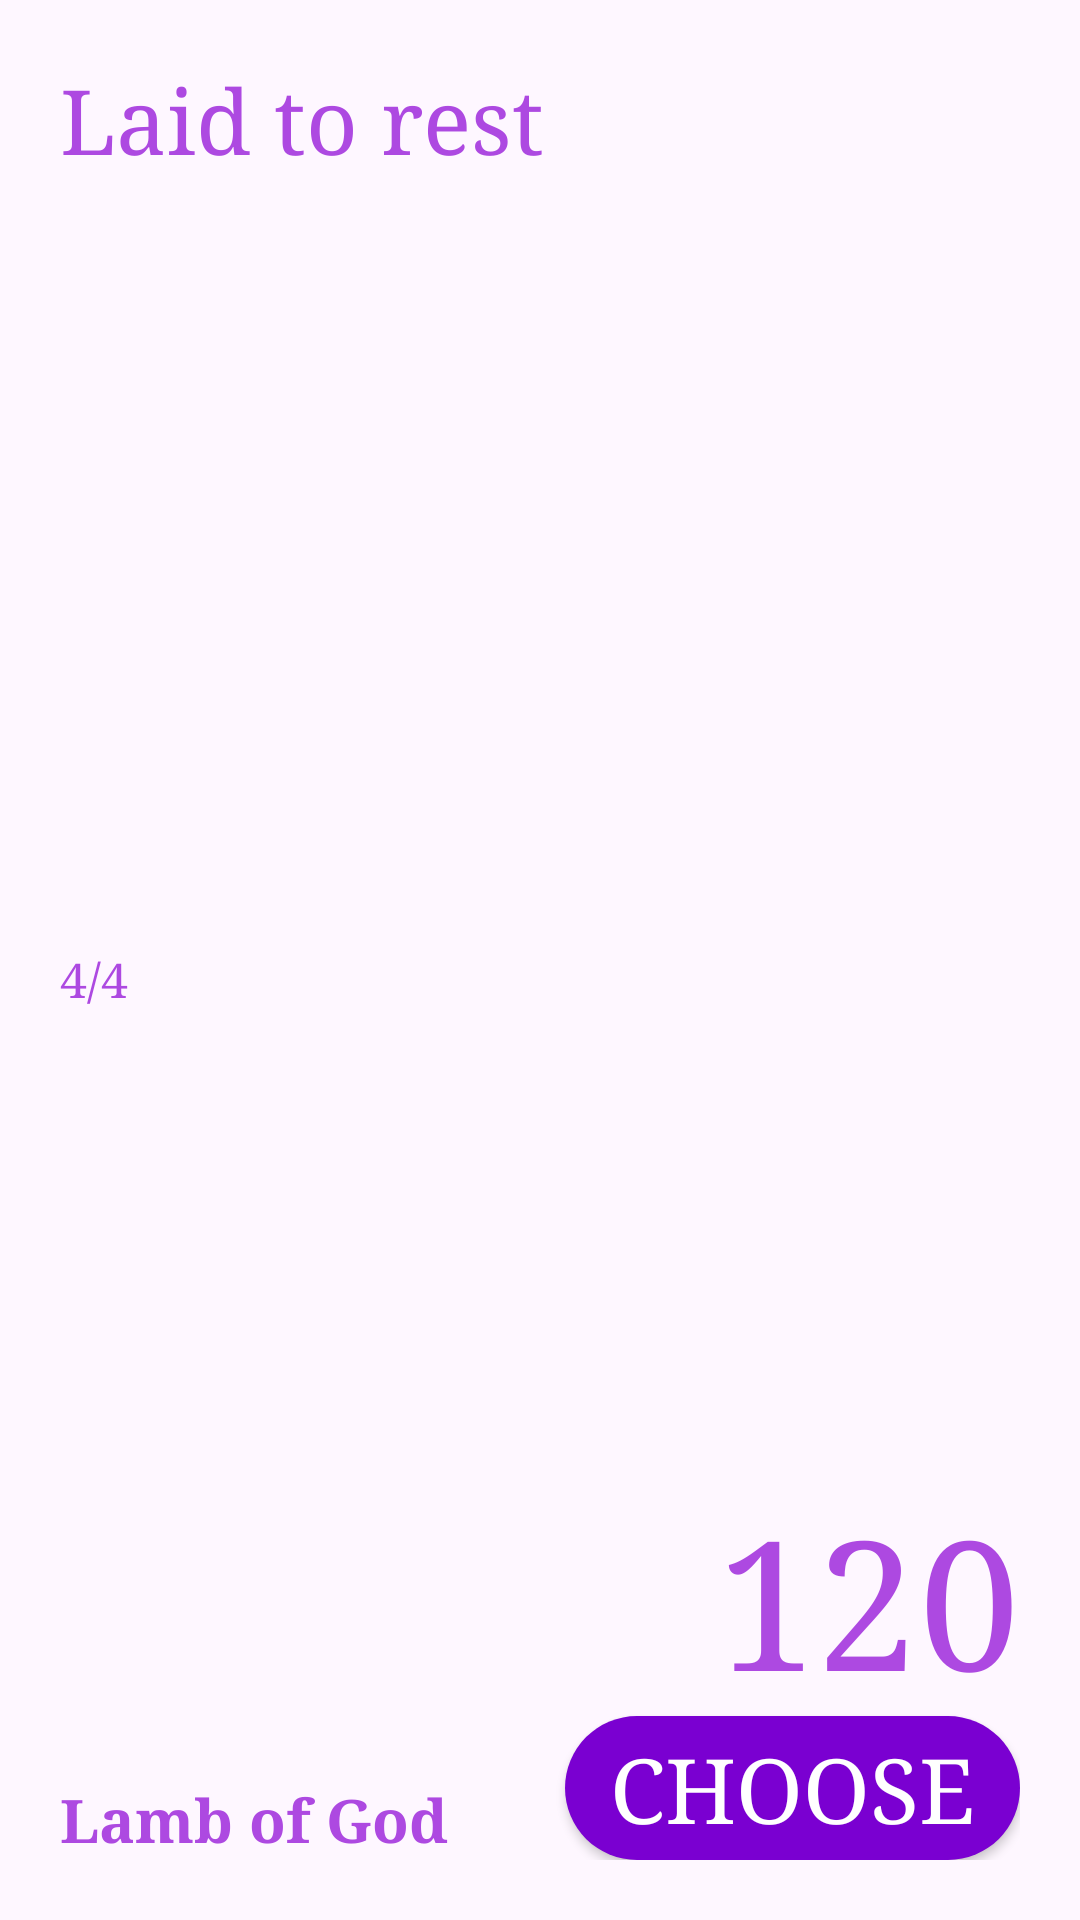

This screen was rendered from an Android layout file. Write that file and the resources it references.
<!-- AndroidManifest.xml: application theme Theme.Metronom -->
<!-- res/layout/preset_rv_layout.xml -->
<?xml version="1.0" encoding="utf-8"?>
<androidx.constraintlayout.widget.ConstraintLayout xmlns:android="http://schemas.android.com/apk/res/android"
    android:layout_width="match_parent"
    android:layout_height="wrap_content"
    xmlns:app="http://schemas.android.com/apk/res-auto"
    android:orientation="horizontal"
    android:padding="20dp"
    android:layout_margin="10dp"
    android:background="@drawable/rv_background">

    <androidx.constraintlayout.widget.ConstraintLayout
        android:id="@+id/title_layout"
        android:layout_width="0dp"
        android:layout_height="0dp"
        android:orientation="vertical"
        app:layout_constraintTop_toTopOf="parent"
        app:layout_constraintBottom_toBottomOf="parent"
        app:layout_constraintLeft_toLeftOf="parent"
        app:layout_constraintRight_toLeftOf="@id/choose_button">

        <TextView
            android:id="@+id/song_name_text"
            android:layout_width="wrap_content"
            android:layout_height="wrap_content"
            android:hint="Laid to rest"
            android:fontFamily="serif"

            android:textColor="@color/lightPurple"
            android:textColorHint="@color/lightPurple"
            android:textSize="30sp"
            app:layout_constraintLeft_toLeftOf="parent"
            app:layout_constraintTop_toTopOf="parent"/>

        <TextView
            android:id="@+id/time_signature"
            android:layout_width="wrap_content"
            android:layout_height="wrap_content"
            android:hint="4/4"
            android:fontFamily="serif"
            android:textSize="16sp"
            android:textColorHint="@color/lightPurple"
            android:textColor="@color/lightPurple"
            app:layout_constraintTop_toBottomOf="@id/song_name_text"
            app:layout_constraintBottom_toTopOf="@id/band_name"
            app:layout_constraintLeft_toLeftOf="parent"
            />

        <TextView
            android:id="@+id/band_name"
            android:layout_width="wrap_content"
            android:layout_height="wrap_content"
            android:hint="Lamb of God"
            android:textColor="@color/lightPurple"
            android:textColorHint="@color/lightPurple"
            android:textSize="20sp"
            android:textStyle="bold"
            android:fontFamily="serif"

            app:layout_constraintLeft_toLeftOf="parent"
            app:layout_constraintBottom_toBottomOf="parent"/>
    </androidx.constraintlayout.widget.ConstraintLayout>

    <TextView
        android:id="@+id/bpm_number"
        android:layout_width="wrap_content"
        android:layout_height="wrap_content"
        android:textSize="60sp"
        android:hint="120"
        android:gravity="end"

        android:fontFamily="serif"
        android:textColor="@color/lightPurple"
        android:textColorHint="@color/lightPurple"
        app:layout_constraintRight_toRightOf="parent"
        app:layout_constraintBottom_toTopOf="@id/choose_button"
        />


    <android.widget.Button
        android:id="@+id/choose_button"
        android:layout_width="wrap_content"
        android:layout_height="wrap_content"
        android:paddingHorizontal="15dp"
        app:layout_constraintBottom_toBottomOf="parent"
        app:layout_constraintRight_toRightOf="parent"
        android:fontFamily="serif"
        android:textAlignment="center"
        android:text="@string/Choose"
        android:textColor="@color/white"
        android:textSize="30sp"
        android:textAllCaps="false"
        android:background="@drawable/button_light_purple"/>



</androidx.constraintlayout.widget.ConstraintLayout>
<!-- resources referenced by this layout -->
<resources>
  <color name="lightPurple">#AD49E1</color>
  <color name="white">#FFFFFFFF</color>
  <!-- drawable button_light_purple (drawable) -->
  <?xml version="1.0" encoding="utf-8"?>
  <shape xmlns:android="http://schemas.android.com/apk/res/android">
      <solid android:color="@color/mediumLightPurple"/>
      <corners android:radius="24dp"/>
  </shape>
  <string name="Choose">CHOOSE</string>
  <style name="Theme.Metronom" parent="Base.Theme.Metronom" />
  <color name="mediumLightPurple">#7a00d1</color>
  <style name="Base.Theme.Metronom" parent="Theme.Material3.DayNight.NoActionBar">
          
          
      </style>
</resources>
